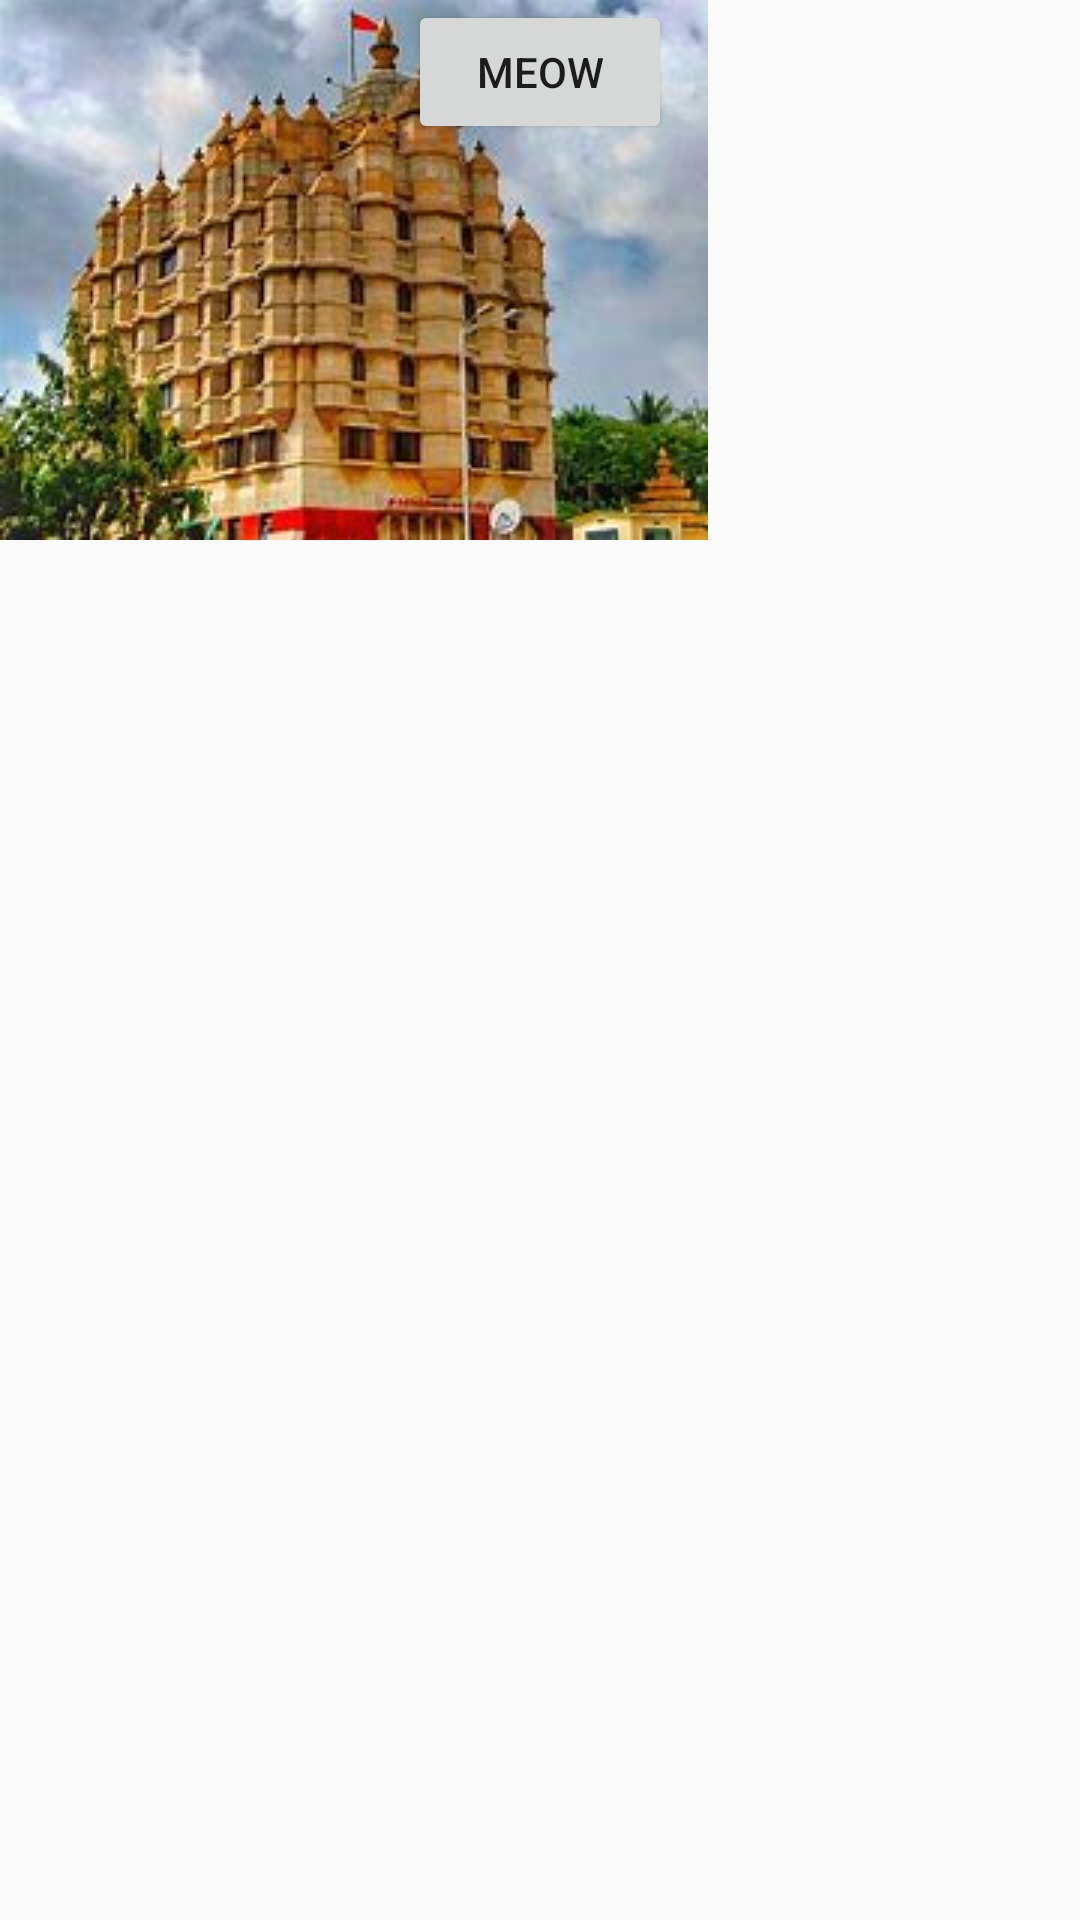

Android layout source for this screen:
<!-- AndroidManifest.xml: application theme Theme.Parichay -->
<!-- res/layout/activity_main2.xml -->
<?xml version="1.0" encoding="utf-8"?>
<androidx.constraintlayout.widget.ConstraintLayout xmlns:android="http://schemas.android.com/apk/res/android"
    xmlns:app="http://schemas.android.com/apk/res-auto"
    xmlns:tools="http://schemas.android.com/tools"
    android:layout_width="match_parent"
    android:layout_height="match_parent"
    tools:context=".MainActivity2">

    <Button
        android:id="@+id/button13"
        android:layout_width="wrap_content"
        android:layout_height="wrap_content"
        android:text="meow"
        app:layout_constraintEnd_toEndOf="parent"
        app:layout_constraintStart_toStartOf="parent"
        tools:layout_editor_absoluteY="667dp" />

    <ImageView
        android:id="@+id/imageView7"
        android:layout_width="wrap_content"
        android:layout_height="wrap_content"
        app:srcCompat="@drawable/img"
        tools:layout_editor_absoluteX="108dp"
        tools:layout_editor_absoluteY="34dp" />

    <ImageView
        android:id="@+id/imageView8"
        android:layout_width="wrap_content"
        android:layout_height="wrap_content"
        app:srcCompat="@drawable/img_14"
        tools:layout_editor_absoluteX="87dp"
        tools:layout_editor_absoluteY="336dp" />

</androidx.constraintlayout.widget.ConstraintLayout>
<!-- resources referenced by this layout -->
<resources>
  <!-- drawable img: png bitmap (drawable, 44512 bytes) -->
  <!-- drawable img_14: png bitmap (drawable, 115081 bytes) -->
  <style name="Theme.Parichay" parent="Theme.AppCompat.Light.NoActionBar">
          
          <item name="colorPrimary">@color/purple_500</item>
          <item name="colorPrimaryVariant">@color/purple_700</item>
          <item name="colorOnPrimary">@color/white</item>
          
          <item name="colorSecondary">@color/teal_200</item>
          <item name="colorSecondaryVariant">@color/teal_700</item>
          <item name="colorOnSecondary">@color/black</item>
          
          <item name="android:statusBarColor" tools:targetApi="l">?attr/colorPrimaryVariant</item>
          
          <item name="android:windowContentTransitions">true</item>
      </style>
  <color name="purple_500">#FF6200EE</color>
  <color name="purple_700">#FF3700B3</color>
  <color name="white">#FFFFFFFF</color>
  <color name="teal_200">#FF03DAC5</color>
  <color name="teal_700">#FF018786</color>
  <color name="black">#FF000000</color>
</resources>
